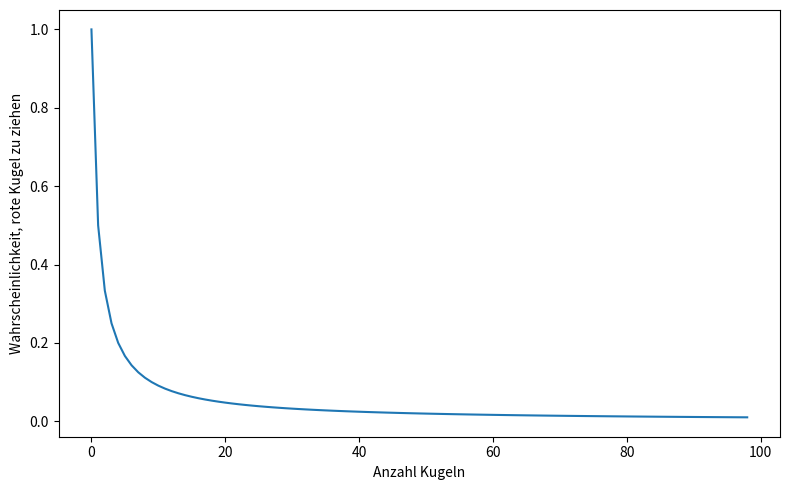

Here is the Python script that generated this plot:
import pandas as pd
import matplotlib.pyplot as plt

# snippet: main
if __name__ == '__main__':
    data = [1 / n for n in range(1,100)]

    df = pd.DataFrame(data)
    df.plot.line(
        figsize=(8, 5),
        legend=False
    )

    plt.xlabel("Anzahl Kugeln")
    plt.ylabel("Wahrscheinlichkeit, rote Kugel zu ziehen")

    plt.xticks(rotation=0)
    plt.tight_layout()
    plt.show()
# snippet: /main
